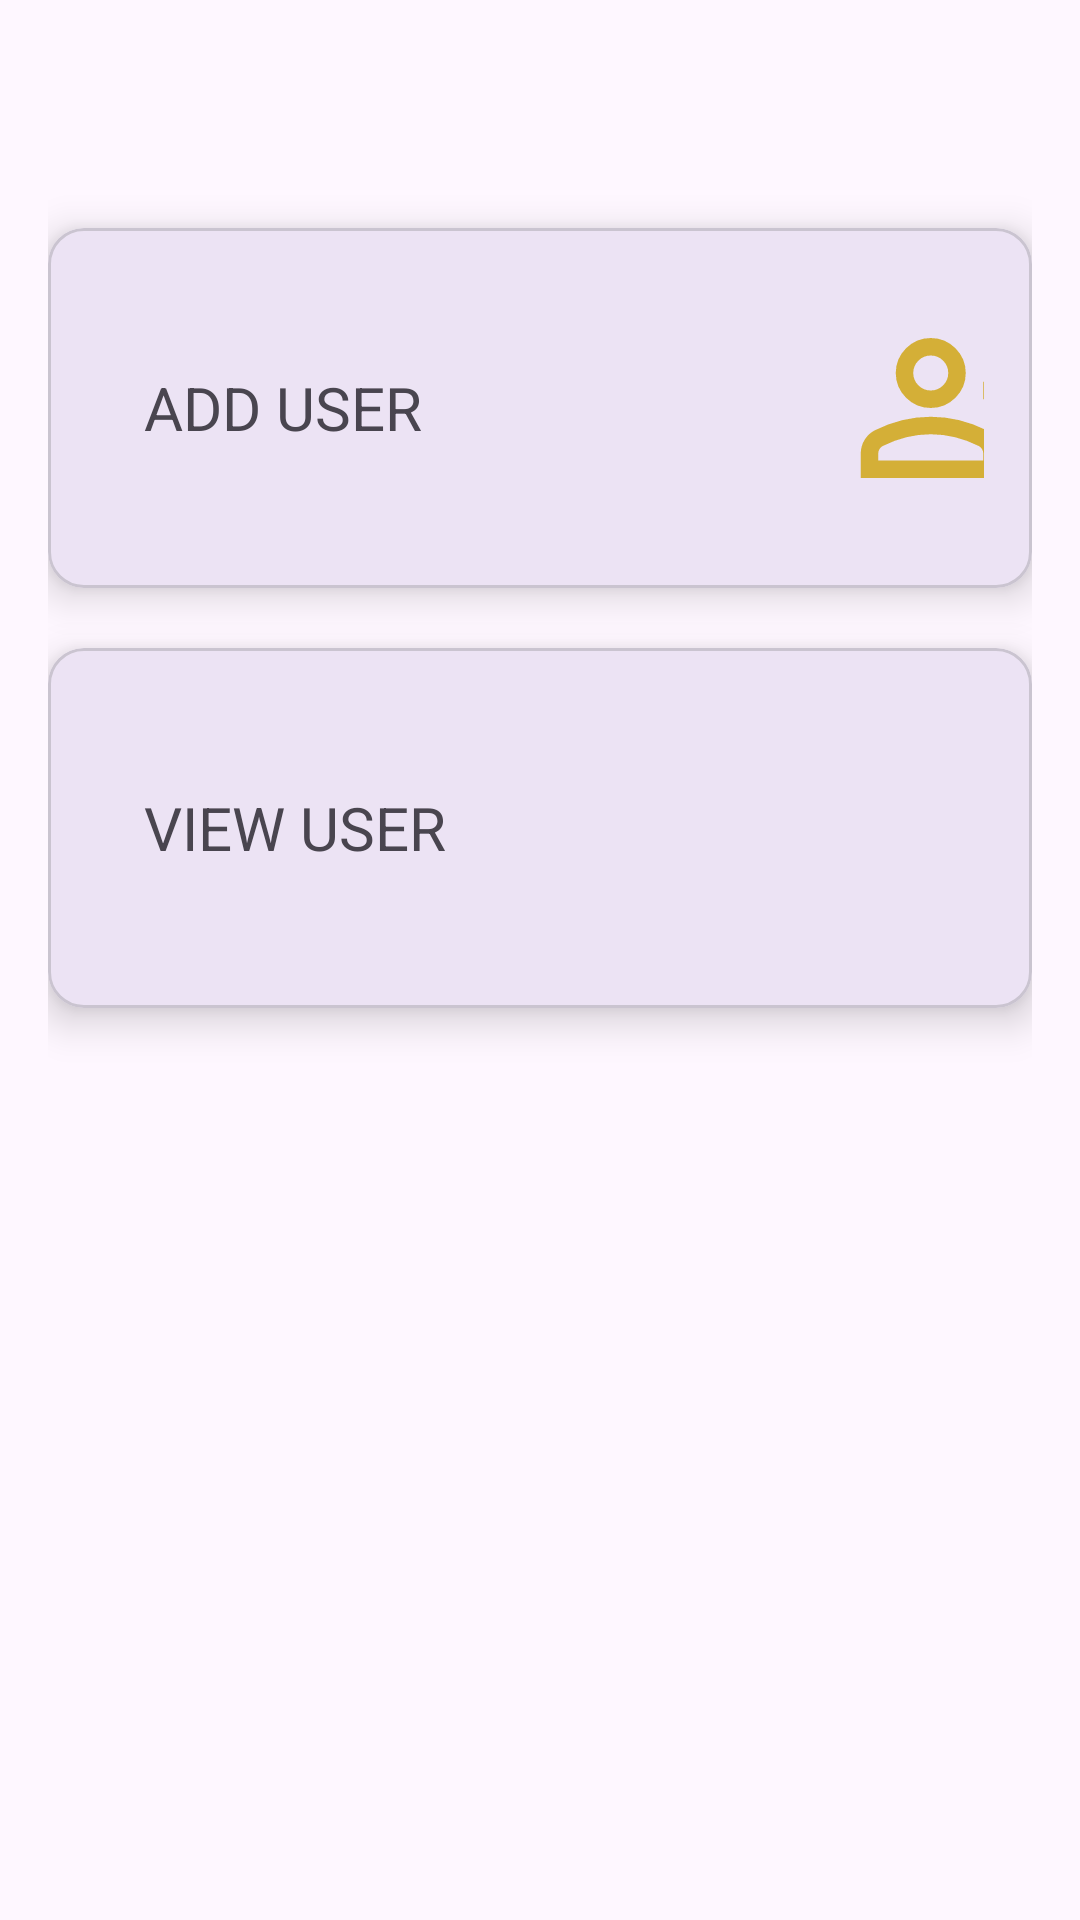

Write the Android layout XML for this screen, with the resource values it uses.
<!-- AndroidManifest.xml: application theme Theme.ETESA -->
<!-- res/layout/activity_admin_main.xml -->
<?xml version="1.0" encoding="utf-8"?>
<RelativeLayout xmlns:android="http://schemas.android.com/apk/res/android"
    xmlns:app="http://schemas.android.com/apk/res-auto"
    xmlns:tools="http://schemas.android.com/tools"
    android:layout_width="match_parent"
    android:layout_height="match_parent"
    tools:context=".model.admin.activity.AdminMainActivity"
    android:padding="16dp">

<com.google.android.material.circularreveal.cardview.CircularRevealCardView
    android:id="@+id/addUserCard"
    android:layout_width="match_parent"
    android:layout_height="120dp"
    app:cardElevation="8dp"
    android:layout_marginTop="60dp"
    tools:ignore="MissingConstraints">
    <LinearLayout
        android:layout_width="match_parent"
        android:layout_height="match_parent"
        android:orientation="horizontal"
        android:padding="16dp"
        android:gravity="center_vertical">
        <TextView
            android:layout_width="220dp"
            android:layout_height="wrap_content"
            android:id="@+id/addUserText"
            android:text="ADD USER"
            android:layout_margin="16dp"
            android:textSize="20dp"/>

        <ImageView
            android:id="@+id/addUserImg"
            android:layout_width="70dp"
            android:layout_height="70dp"
            android:src="@drawable/add_person_icon"
            app:tint="@color/coors_gold"/>
    </LinearLayout>
</com.google.android.material.circularreveal.cardview.CircularRevealCardView>

    <com.google.android.material.circularreveal.cardview.CircularRevealCardView
        android:id="@+id/viewUserCard"
        android:layout_width="match_parent"
        android:layout_height="120dp"
        app:cardElevation="8dp"
        android:layout_marginTop="20dp"
        tools:ignore="MissingConstraints"
        android:layout_below="@+id/addUserCard">
        <LinearLayout
            android:layout_width="match_parent"
            android:layout_height="match_parent"
            android:orientation="horizontal"
            android:padding="16dp"
            android:gravity="center_vertical">
            <TextView
                android:layout_width="220dp"
                android:layout_height="wrap_content"
                android:id="@+id/viewUserText"
                android:text="VIEW USER"
                android:layout_margin="16dp"
                android:textSize="20dp"/>

            <ImageView
                android:id="@+id/viewUserImg"
                android:layout_width="70dp"
                android:layout_height="70dp"
                android:src="@drawable/person_icon"
                app:tint="@color/coors_gold"/>
        </LinearLayout>
    </com.google.android.material.circularreveal.cardview.CircularRevealCardView>
</RelativeLayout>
<!-- resources referenced by this layout -->
<resources>
  <color name="coors_gold">#D4AF37</color>
  <!-- drawable add_person_icon (drawable) -->
  <?xml version="1.0" encoding="utf-8"?>
  <vector xmlns:android="http://schemas.android.com/apk/res/android"
      android:width="24dp"
      android:height="24dp"
      android:viewportWidth="960"
      android:viewportHeight="960"
      android:tint="?attr/colorControlNormal">
      <path
          android:fillColor="@android:color/white"
          android:pathData="M720,560L720,440L600,440L600,360L720,360L720,240L800,240L800,360L920,360L920,440L800,440L800,560L720,560ZM360,480Q294,480 247,433Q200,386 200,320Q200,254 247,207Q294,160 360,160Q426,160 473,207Q520,254 520,320Q520,386 473,433Q426,480 360,480ZM40,800L40,688Q40,654 57.5,625.5Q75,597 104,582Q166,551 230,535.5Q294,520 360,520Q426,520 490,535.5Q554,551 616,582Q645,597 662.5,625.5Q680,654 680,688L680,800L40,800ZM120,720L600,720L600,688Q600,677 594.5,668Q589,659 580,654Q526,627 471,613.5Q416,600 360,600Q304,600 249,613.5Q194,627 140,654Q131,659 125.5,668Q120,677 120,688L120,720ZM360,400Q393,400 416.5,376.5Q440,353 440,320Q440,287 416.5,263.5Q393,240 360,240Q327,240 303.5,263.5Q280,287 280,320Q280,353 303.5,376.5Q327,400 360,400ZM360,320Q360,320 360,320Q360,320 360,320Q360,320 360,320Q360,320 360,320Q360,320 360,320Q360,320 360,320Q360,320 360,320Q360,320 360,320ZM360,720L360,720Q360,720 360,720Q360,720 360,720Q360,720 360,720Q360,720 360,720Q360,720 360,720Q360,720 360,720Q360,720 360,720Q360,720 360,720L360,720L360,720Z"/>
  </vector>
  <style name="Theme.ETESA" parent="Base.Theme.ETESA" />
  <style name="Base.Theme.ETESA" parent="Theme.Material3.DayNight.NoActionBar">
          
          
      </style>
</resources>
